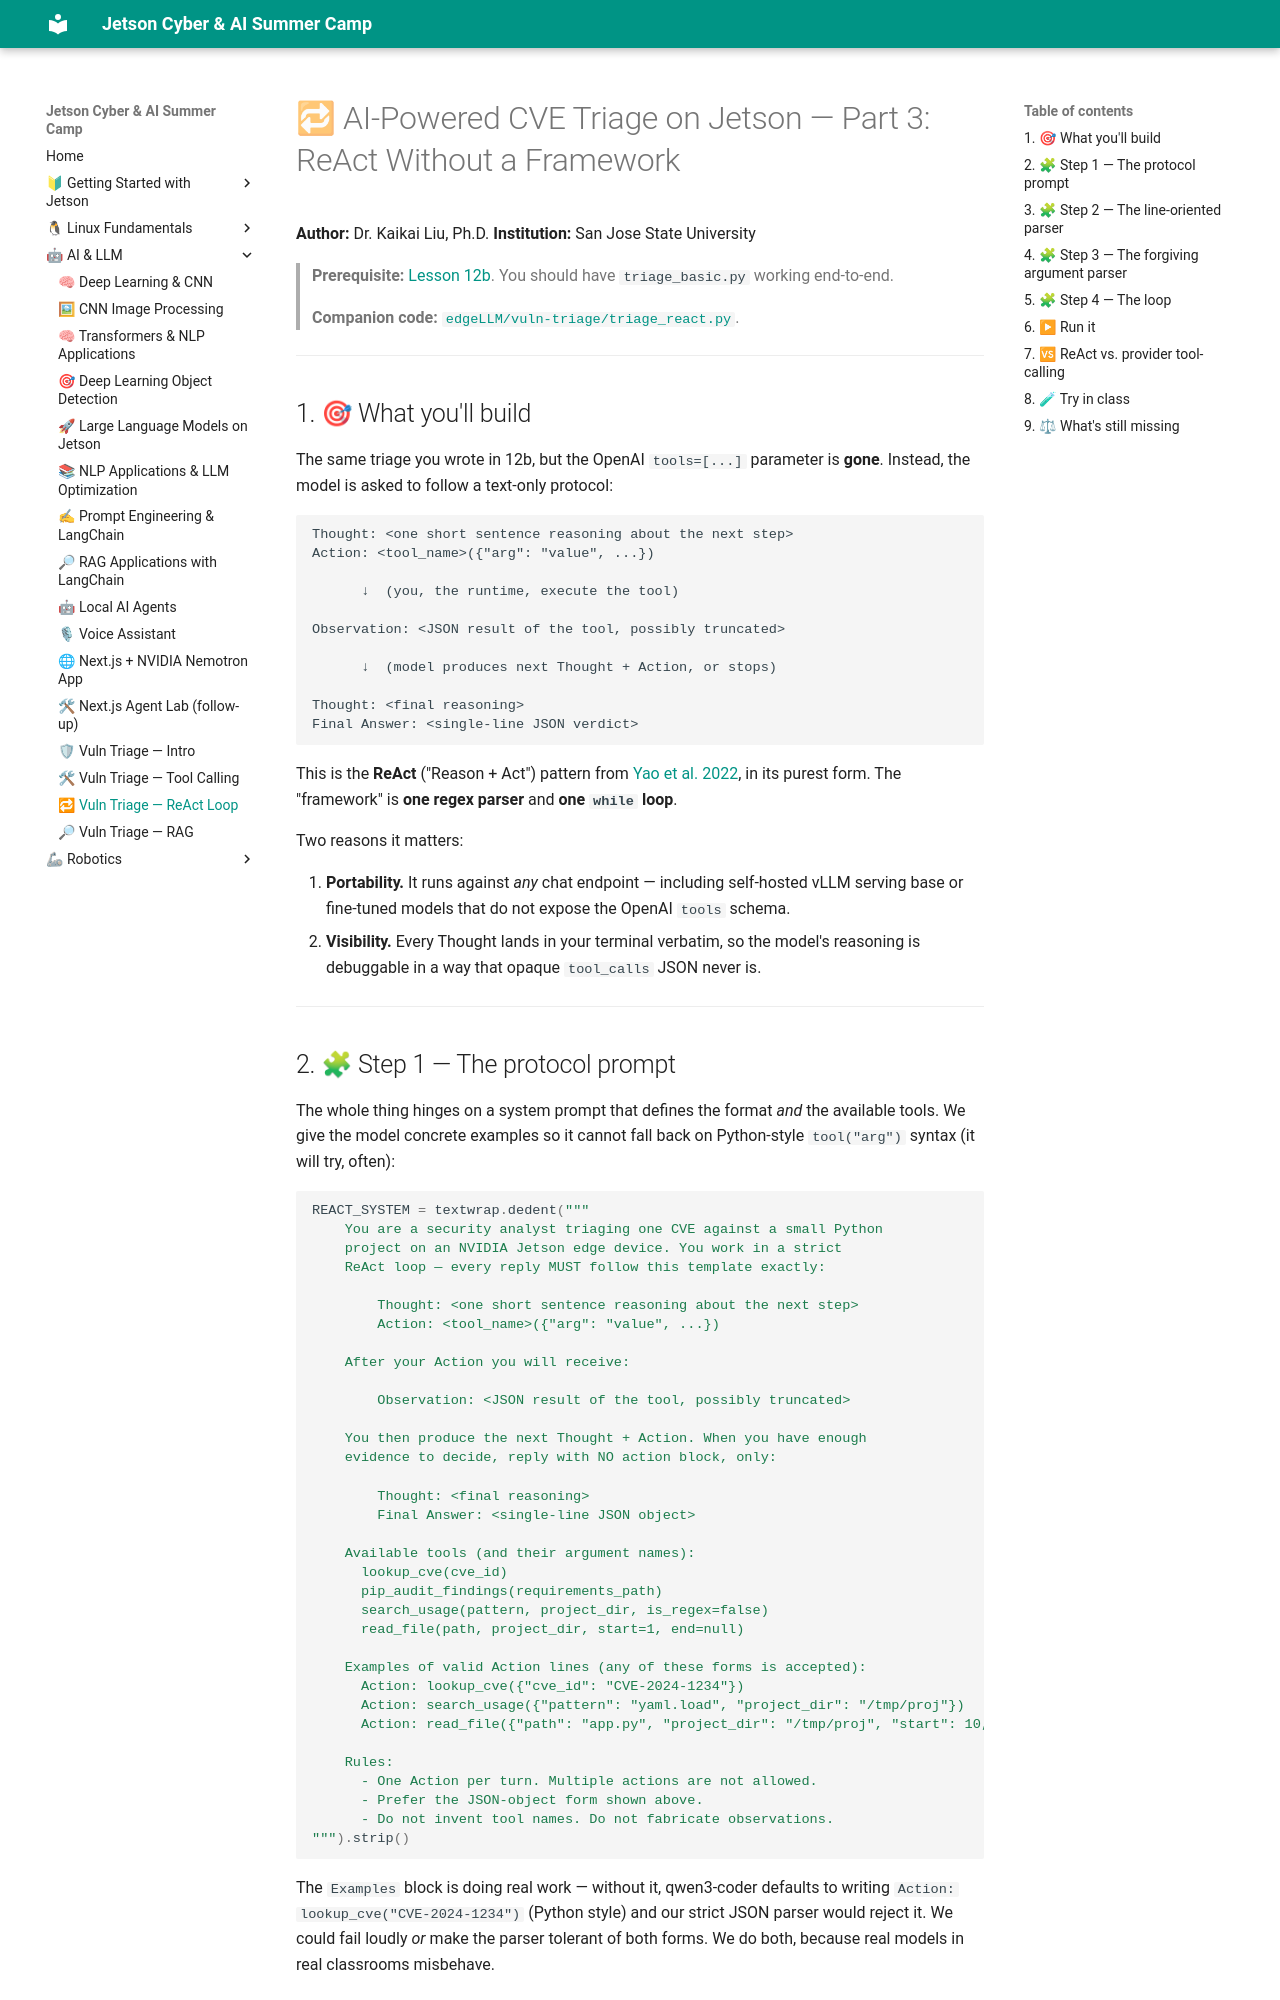

repository: lkk688/edgeAI · page: curriculum/12c_react_loop_triage/index.html · generator: mkdocs

# 🔁 AI-Powered CVE Triage on Jetson — Part 3: ReAct Without a Framework

**Author:** Dr. Kaikai Liu, Ph.D.
**Institution:** San Jose State University

> **Prerequisite:** [Lesson 12b](./12b_basic_tool_calling_triage.md).
> You should have `triage_basic.py` working end-to-end.
>
> **Companion code:** [`edgeLLM/vuln-triage/triage_react.py`](../../edgeLLM/vuln-triage/triage_react.py).

---

## 1. 🎯 What you'll build

The same triage you wrote in 12b, but the OpenAI `tools=[...]`
parameter is **gone**. Instead, the model is asked to follow a
text-only protocol:

```text
Thought: <one short sentence reasoning about the next step>
Action: <tool_name>({"arg": "value", ...})

      ↓  (you, the runtime, execute the tool)

Observation: <JSON result of the tool, possibly truncated>

      ↓  (model produces next Thought + Action, or stops)

Thought: <final reasoning>
Final Answer: <single-line JSON verdict>
```

This is the **ReAct** ("Reason + Act") pattern from
[Yao et al. 2022](https://arxiv.org/abs/2210.03629), in its purest form.
The "framework" is **one regex parser** and **one `while` loop**.

Two reasons it matters:

1. **Portability.** It runs against *any* chat endpoint — including
   self-hosted vLLM serving base or fine-tuned models that do not
   expose the OpenAI `tools` schema.
2. **Visibility.** Every Thought lands in your terminal verbatim, so
   the model's reasoning is debuggable in a way that opaque
   `tool_calls` JSON never is.

---

## 2. 🧩 Step 1 — The protocol prompt

The whole thing hinges on a system prompt that defines the format *and*
the available tools. We give the model concrete examples so it cannot
fall back on Python-style `tool("arg")` syntax (it will try, often):

```python
REACT_SYSTEM = textwrap.dedent("""
    You are a security analyst triaging one CVE against a small Python
    project on an NVIDIA Jetson edge device. You work in a strict
    ReAct loop — every reply MUST follow this template exactly:

        Thought: <one short sentence reasoning about the next step>
        Action: <tool_name>({"arg": "value", ...})

    After your Action you will receive:

        Observation: <JSON result of the tool, possibly truncated>

    You then produce the next Thought + Action. When you have enough
    evidence to decide, reply with NO action block, only:

        Thought: <final reasoning>
        Final Answer: <single-line JSON object>

    Available tools (and their argument names):
      lookup_cve(cve_id)
      pip_audit_findings(requirements_path)
      search_usage(pattern, project_dir, is_regex=false)
      read_file(path, project_dir, start=1, end=null)

    Examples of valid Action lines (any of these forms is accepted):
      Action: lookup_cve({"cve_id": "CVE-2024-1234"})
      Action: search_usage({"pattern": "yaml.load", "project_dir": "/tmp/proj"})
      Action: read_file({"path": "app.py", "project_dir": "/tmp/proj", "start": 10, "end": 40})

    Rules:
      - One Action per turn. Multiple actions are not allowed.
      - Prefer the JSON-object form shown above.
      - Do not invent tool names. Do not fabricate observations.
""").strip()
```

The `Examples` block is doing real work — without it, qwen3-coder
defaults to writing `Action: lookup_cve("CVE-2024-1234")` (Python style)
and our strict JSON parser would reject it. We could fail loudly *or*
make the parser tolerant of both forms. We do both, because real models
in real classrooms misbehave.

---
